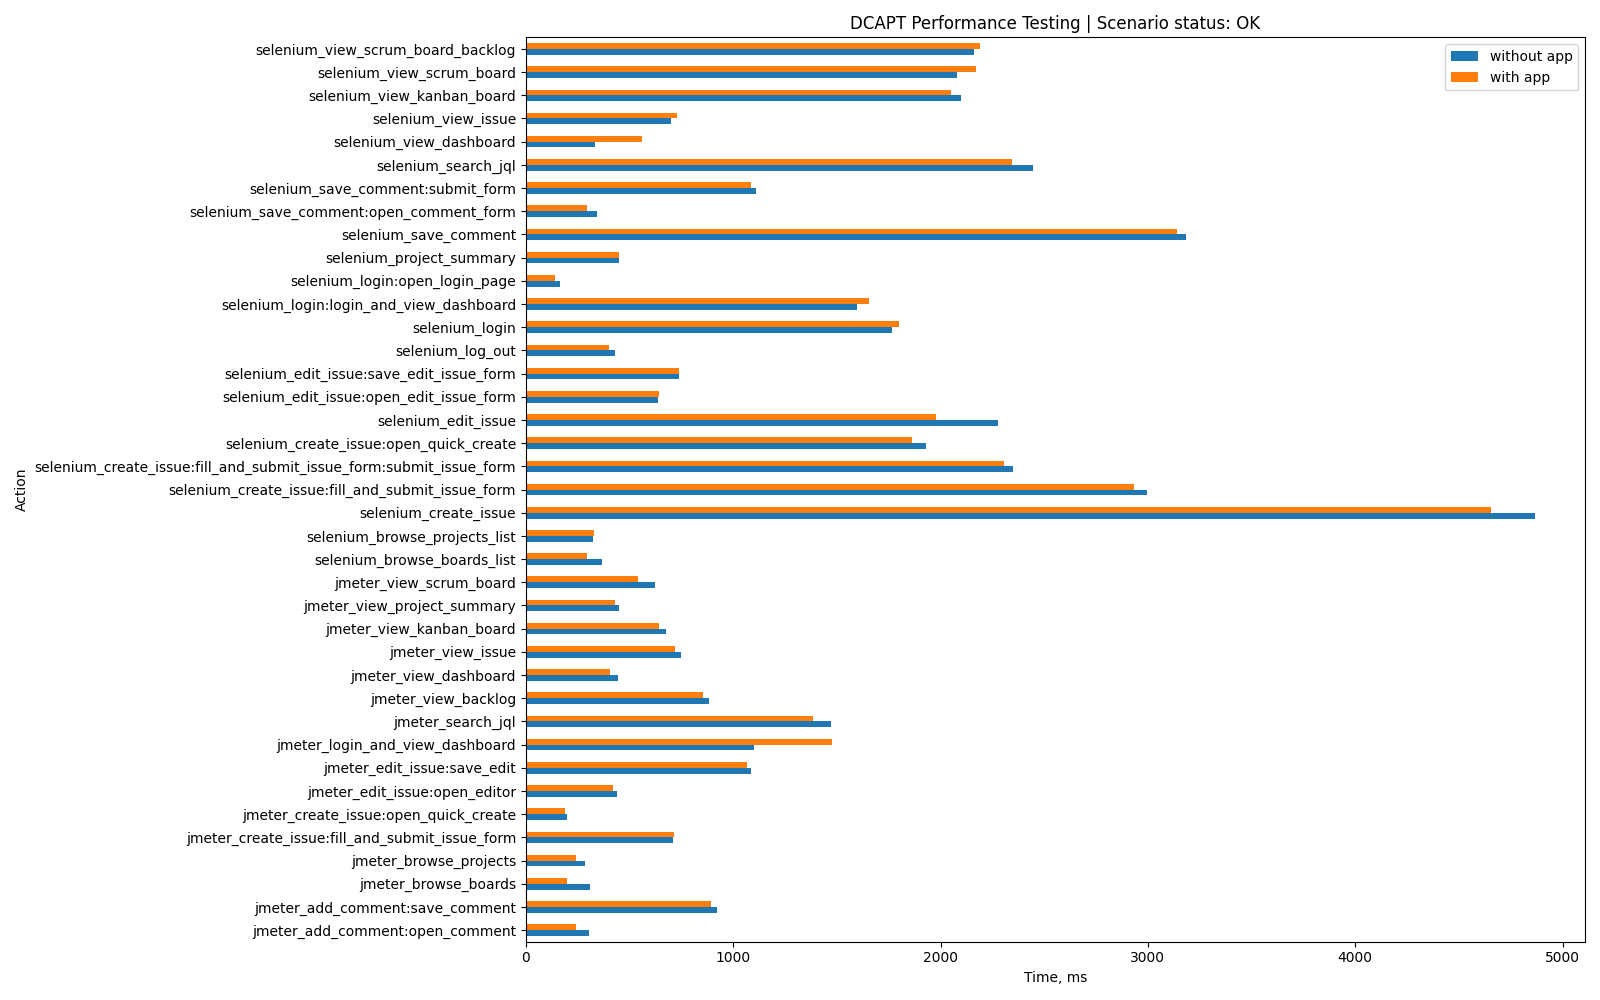

Values plotted in this chart, from the file beside it:
Action, without app, with app, App-specific
jmeter_login_and_view_dashboard, 1099, 1478, False
jmeter_view_issue, 748, 718, False
jmeter_search_jql, 1473, 1386, False
jmeter_view_dashboard, 443, 405, False
jmeter_view_scrum_board, 622, 539, False
jmeter_view_backlog, 885, 855, False
jmeter_create_issue:open_quick_create, 200, 189, False
jmeter_create_issue:fill_and_submit_issu…, 708, 712, False
jmeter_view_kanban_board, 674, 644, False
jmeter_browse_projects, 284, 244, False
jmeter_edit_issue:open_editor, 437, 420, False
jmeter_edit_issue:save_edit, 1088, 1066, False
jmeter_view_project_summary, 448, 430, False
jmeter_add_comment:open_comment, 303, 244, False
jmeter_add_comment:save_comment, 922, 895, False
jmeter_browse_boards, 310, 199, False
selenium_login:open_login_page, 166, 141, False
selenium_login:login_and_view_dashboard, 1599, 1656, False
selenium_login, 1766, 1801, False
selenium_project_summary, 448, 448, False
selenium_browse_projects_list, 326, 327, False
selenium_browse_boards_list, 369, 297, False
selenium_create_issue:open_quick_create, 1932, 1864, False
selenium_create_issue:fill_and_submit_is…, 2349, 2304, False
selenium_create_issue:fill_and_submit_is…, 2996, 2935, False
selenium_create_issue, 4865, 4655, False
selenium_edit_issue:open_edit_issue_form, 638, 641, False
selenium_edit_issue:save_edit_issue_form, 740, 737, False
selenium_edit_issue, 2279, 1980, False
selenium_save_comment:open_comment_form, 342, 295, False
selenium_save_comment:submit_form, 1112, 1087, False
selenium_save_comment, 3185, 3140, False
selenium_search_jql, 2445, 2346, False
selenium_view_scrum_board_backlog, 2163, 2192, False
selenium_view_scrum_board, 2079, 2171, False
selenium_view_kanban_board, 2097, 2049, False
selenium_view_dashboard, 333, 560, False
selenium_view_issue, 699, 730, False
selenium_log_out, 430, 400, False
